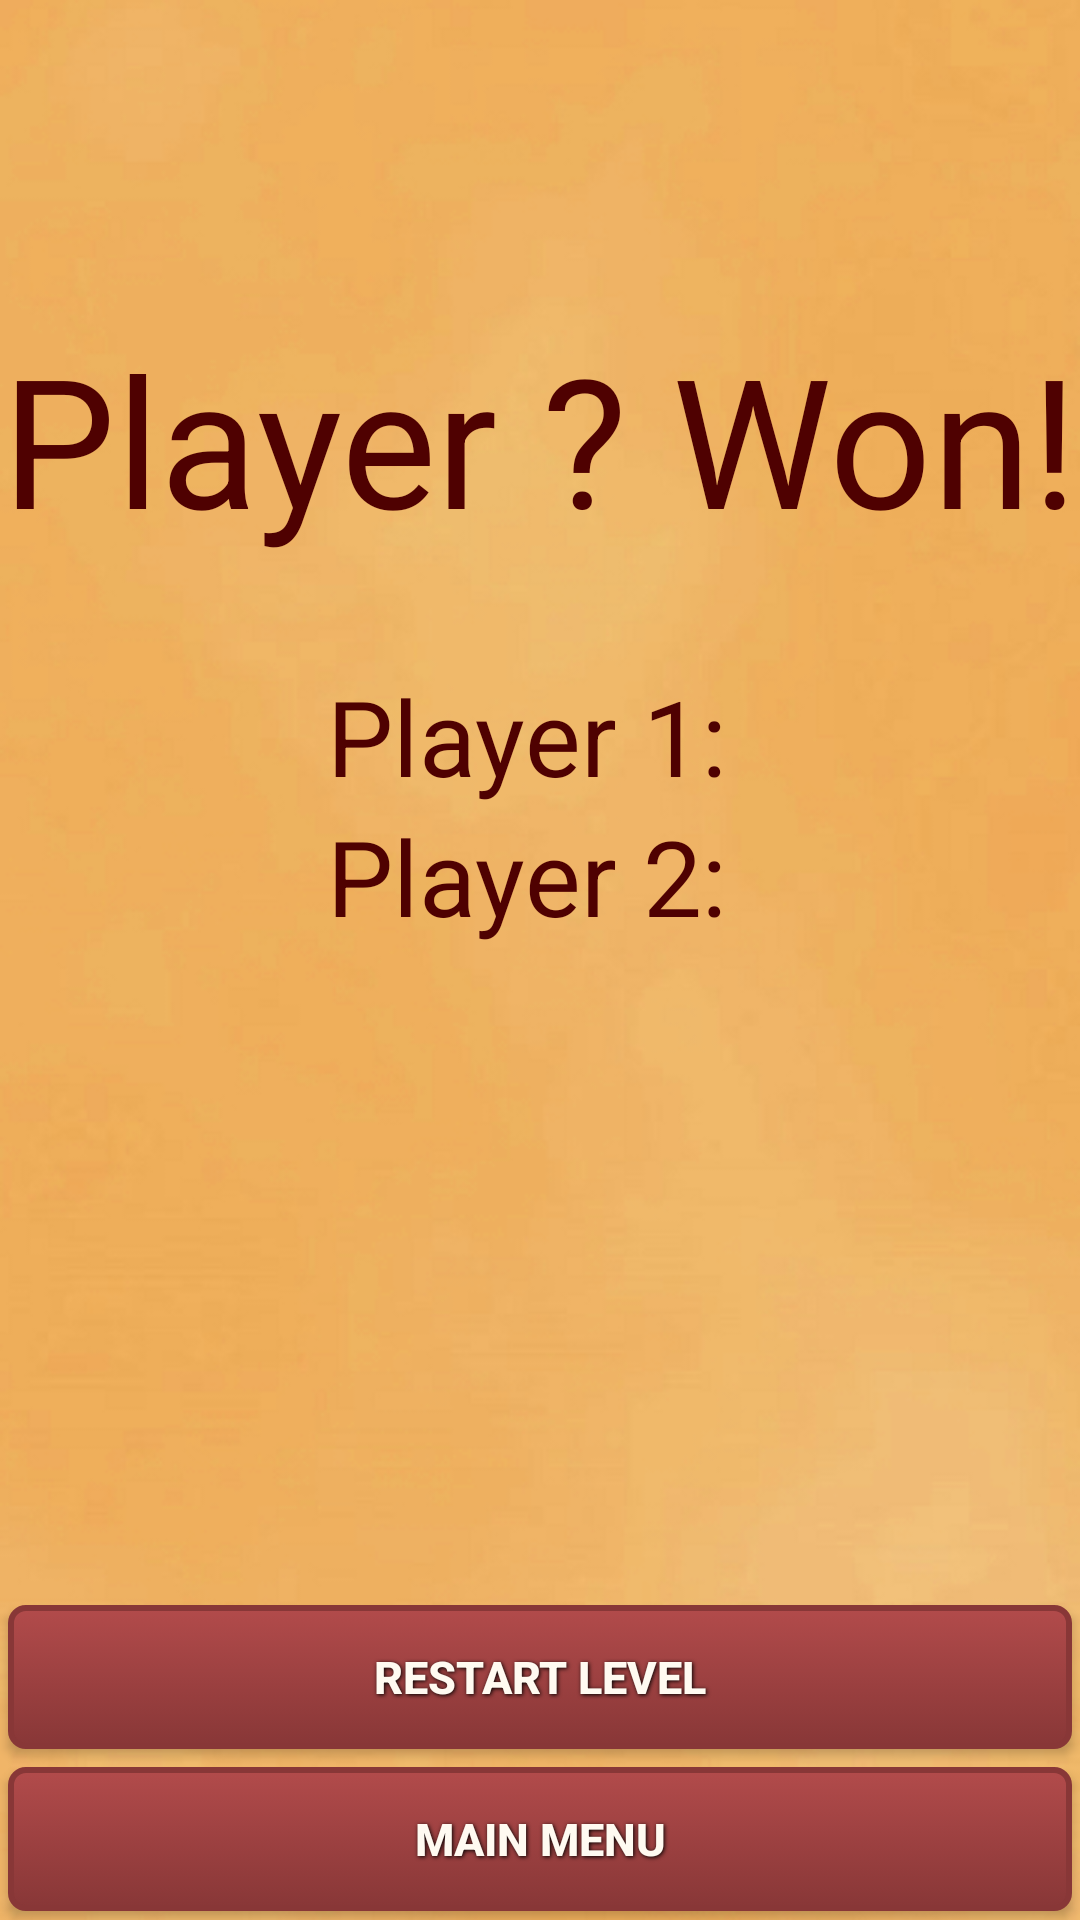

The Android layout XML behind this screen, and the referenced resources:
<!-- AndroidManifest.xml: application theme AppTheme -->
<!-- res/layout/activity_mulitplayer_end.xml -->
<RelativeLayout xmlns:android="http://schemas.android.com/apk/res/android"
    xmlns:tools="http://schemas.android.com/tools" android:layout_width="fill_parent"
    android:layout_height="fill_parent" android:paddingLeft="@dimen/activity_horizontal_margin"
    android:paddingRight="@dimen/activity_horizontal_margin"
    android:paddingTop="@dimen/activity_vertical_margin"
    android:paddingBottom="@dimen/activity_vertical_margin"
    android:background="@drawable/background"
    android:orientation="horizontal"
    tools:context="com.lekkergewoon.android.onthespot.MultiplayerEnd">

    <TextView
        android:layout_width="wrap_content"
        android:layout_height="wrap_content"
        android:textAppearance="?android:attr/textAppearanceLarge"
        android:text="Player ? Won!"
        android:id="@+id/playerWon"
        android:textSize="60sp"
        android:gravity="center"
        android:textColor="#4F0101"
        android:layout_alignParentTop="true"
        android:layout_centerHorizontal="true"
        android:layout_marginTop="106dp" />

    <Button
        android:layout_width="match_parent"
        android:layout_height="wrap_content"
        android:text="Main Menu"
        android:id="@+id/GotoMenuMpWon"
        android:layout_alignParentBottom="true"
        android:layout_alignParentRight="true"
        android:layout_alignParentEnd="true"
        android:layout_marginBottom="52dp"
        android:background="@drawable/red_button"
        style="@style/ButtonText"/>

    <TextView
        android:layout_width="wrap_content"
        android:layout_height="wrap_content"
        android:textAppearance="?android:attr/textAppearanceLarge"
        android:text="Player 2: "
        android:id="@+id/player2Score"
        android:textSize="35sp"
        android:textColor="#4F0101"
        android:layout_below="@+id/player1Score"
        android:layout_alignLeft="@+id/player1Score"
        android:layout_alignStart="@+id/player1Score" />

    <TextView
        android:layout_width="wrap_content"
        android:layout_height="wrap_content"
        android:textAppearance="?android:attr/textAppearanceLarge"
        android:text="Player 1: "
        android:id="@+id/player1Score"
        android:textSize="35sp"
        android:textColor="#4F0101"
        android:layout_below="@+id/playerWon"
        android:layout_centerHorizontal="true"
        android:layout_marginTop="36dp" />

    <Button
        android:layout_width="match_parent"
        android:layout_height="wrap_content"
        android:text="Restart Level"
        android:id="@+id/restart"
        android:layout_above="@+id/GotoMenuMpWon"
        android:layout_alignParentLeft="true"
        android:layout_alignParentStart="true"
        android:background="@drawable/red_button"
        style="@style/ButtonText"/>

</RelativeLayout>
<!-- resources referenced by this layout -->
<resources>
  <!-- drawable background: png bitmap (drawable, 117738 bytes) -->
  <!-- drawable red_button (drawable) -->
  <?xml version="1.0" encoding="utf-8"?>
  <selector xmlns:android="http://schemas.android.com/apk/res/android">
      <item android:state_pressed="true" >
          <shape>
              <solid
                  android:color="#B24B4B" />
              <stroke
                  android:width="1dp"
                  android:color="#883737" />
              <corners
                  android:radius="3dp" />
              <padding
                  android:left="10dp"
                  android:top="10dp"
                  android:right="10dp"
                  android:bottom="10dp" />
          </shape>
      </item>
      <item>
          <shape>
              <gradient
                  android:startColor="#B24B4B"
                  android:endColor="#883737"
                  android:angle="270" />
              <stroke
                  android:width="2dp"
                  android:color="#883737" />
              <corners
                  android:radius="5dp" />
              <padding
                  android:left="10dp"
                  android:top="10dp"
                  android:right="10dp"
                  android:bottom="10dp" />
          </shape>
      </item>
  </selector>
  <style name="ButtonText">
          <item name="android:layout_width">fill_parent</item>
          <item name="android:layout_height">wrap_content</item>
          <item name="android:textColor">#FFFAF1</item>
          <item name="android:gravity">center</item>
          <item name="android:layout_margin">3dp</item>
          <item name="android:textSize">15sp</item>
          <item name="android:textStyle">bold</item>
          <item name="android:shadowColor">#000000</item>
          <item name="android:shadowDx">1</item>
          <item name="android:shadowDy">1</item>
          <item name="android:shadowRadius">3</item>
      </style>
  <style name="AppTheme" parent="Base.Theme.AppCompat.Light.DarkActionBar">
          
          <item name="android:windowNoTitle">true</item>
          <item name="android:windowFullscreen">true</item>
          <item name="android:windowBackground">@color/background_color</item>
      </style>
  <color name="background_color">#f0b863</color>
</resources>
